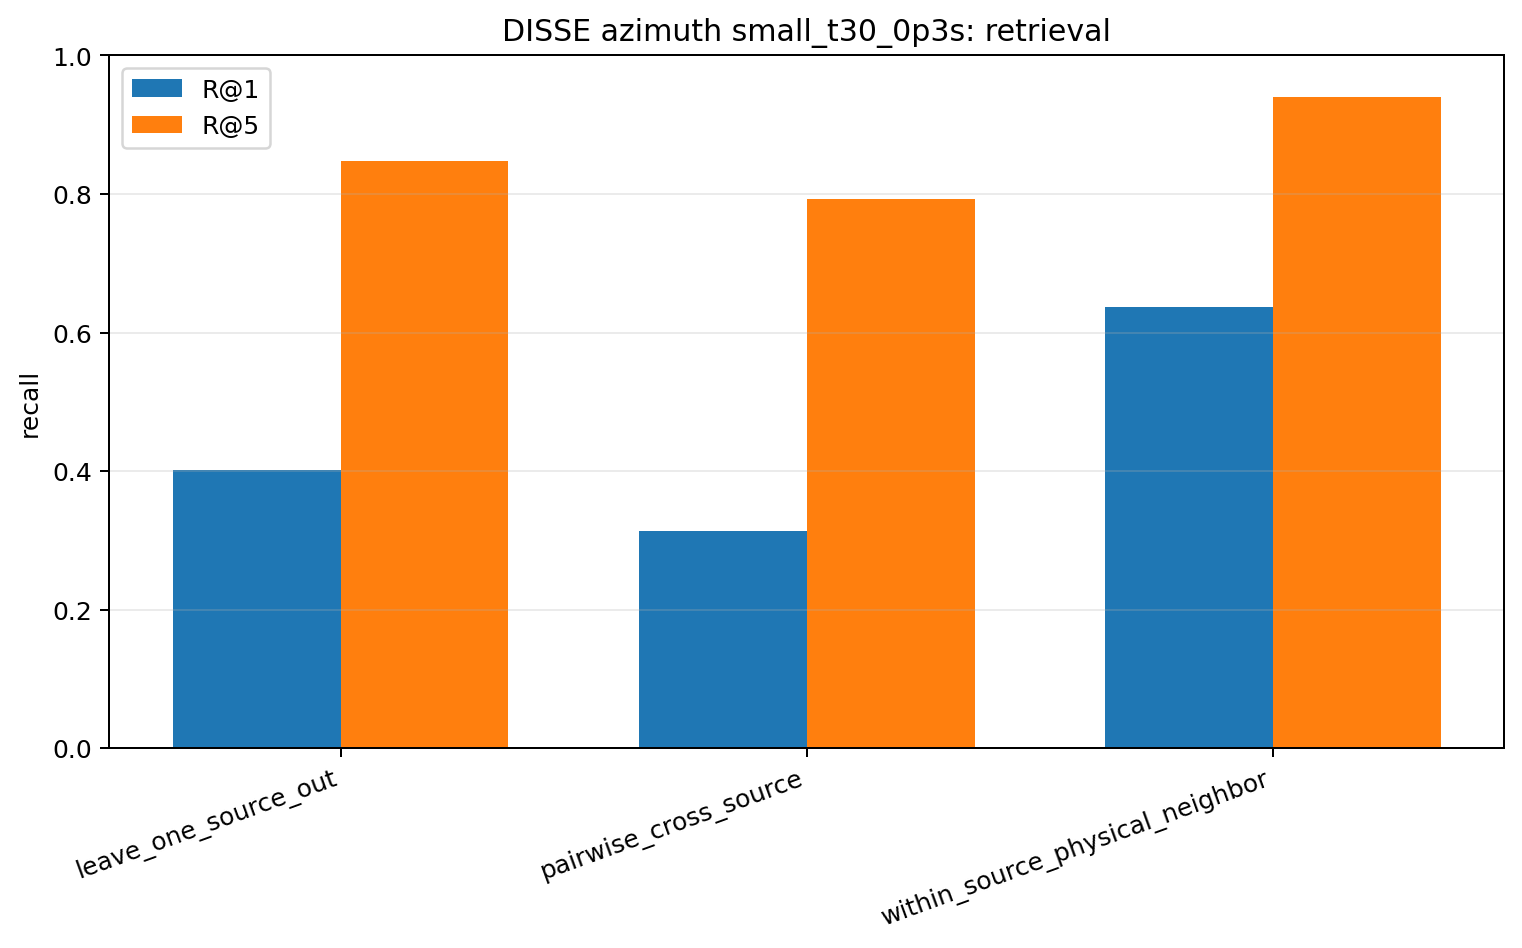

The table this chart was drawn from, first rows:
model, task, n_queries, recall_at_1, recall_at_5, median_rank, circular_mae_deg, median_circular_mae_deg, chance_r1, chance_r5
disse, leave_one_source_out, 720, 0.4014, 0.8472, 2.0, 12.35, 5.0, 0.01389, 0.06775
disse, pairwise_cross_source, 6480, 0.3131, 0.7931, 2.0, 15.16, 5.0, 0.01389, 0.06944
disse, within_source_physical_neighbor, 720, 0.6375, 0.9403, 1.0, 18.49, 5.0, 0.02817, 0.1368
